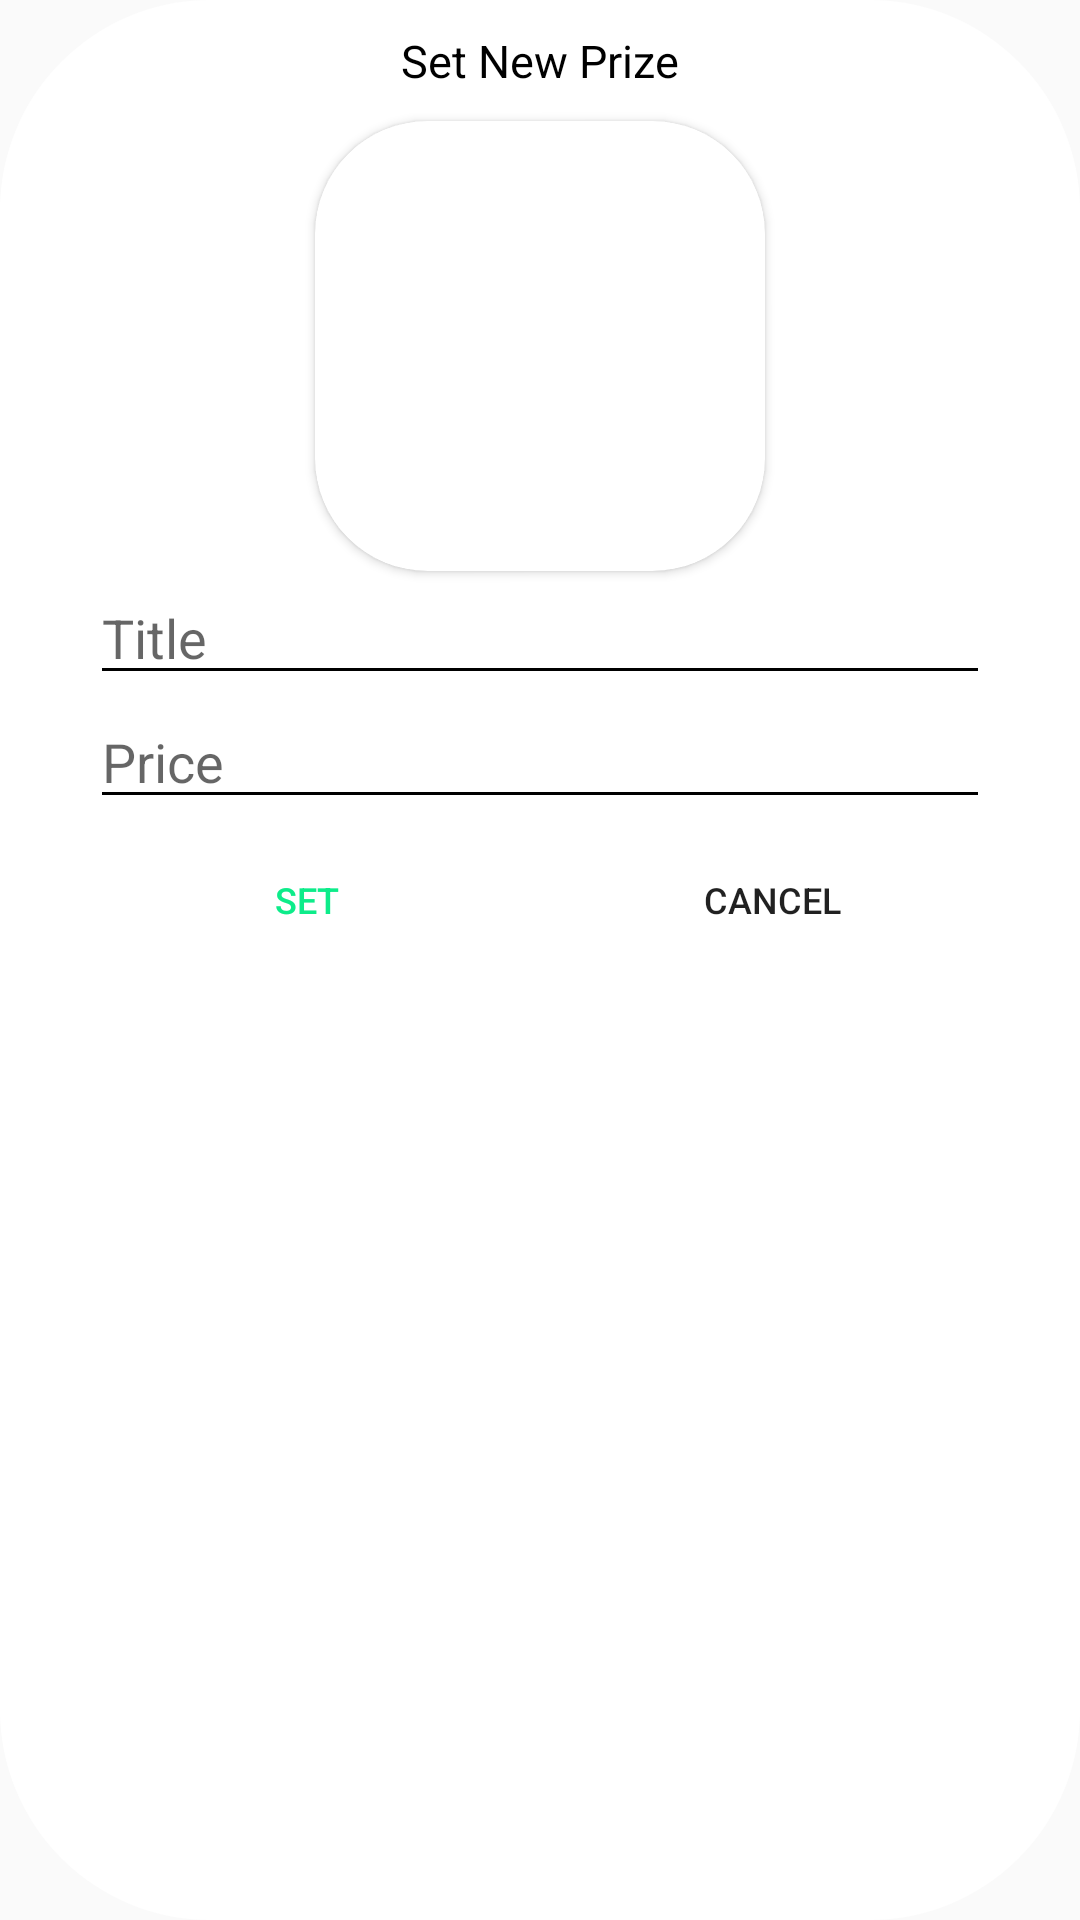

Reconstruct the res/layout file that produces this screen, plus the resources it refers to.
<!-- AndroidManifest.xml: application theme AppTheme -->
<!-- res/layout/dialog_set_new_prize_layout.xml -->
<?xml version="1.0" encoding="utf-8"?>
<RelativeLayout xmlns:android="http://schemas.android.com/apk/res/android"
    android:layout_width="match_parent"
    android:layout_height="match_parent"
    xmlns:tools="http://schemas.android.com/tools"
    android:background="@drawable/my_profile_rounded_background"
    xmlns:app="http://schemas.android.com/apk/res-auto">

    <TextView
        android:id="@+id/set_new_prize_title"
        android:layout_width="wrap_content"
        android:layout_height="wrap_content"
        android:text="@string/set_new_prize"
        android:fontFamily="sans-serif"
        android:layout_marginTop="10dp"
        android:textSize="15sp"
        android:textColor="@color/black"
        android:layout_centerHorizontal="true" />

    <androidx.cardview.widget.CardView
        android:id="@+id/new_prize_cardView"
        android:layout_width="150dp"
        android:layout_height="150dp"
        android:layout_marginTop="10dp"
        android:layout_below="@id/set_new_prize_title"
        android:layout_gravity="center"
        android:layout_centerHorizontal="true"
        app:cardCornerRadius="37.5dp">

        <ImageView
            android:id="@+id/new_prize_picture"
            android:layout_width="match_parent"
            android:layout_height="match_parent"
            android:contentDescription="@string/user_profile_picture"
            android:scaleType="centerCrop" />
    </androidx.cardview.widget.CardView>

    <EditText
        android:id="@+id/prize_title"
        android:hint="@string/title"
        android:layout_below="@+id/new_prize_cardView"
        android:layout_width="match_parent"
        android:layout_height="wrap_content"
        android:layout_marginStart="30dp"
        android:layout_marginEnd="30dp"
        android:textCursorDrawable="@null"
        android:backgroundTint="@color/black"
        android:textColor="@color/black"
        android:inputType="text"
        android:autofillHints="@string/title"/>

    <EditText
        android:id="@+id/prize_price"
        android:hint="@string/price"
        android:layout_below="@id/prize_title"
        android:layout_width="match_parent"
        android:layout_height="wrap_content"
        android:layout_marginStart="30dp"
        android:textCursorDrawable="@null"
        android:backgroundTint="@color/black"
        android:textColor="@color/black"
        android:layout_marginEnd="30dp"
        android:layout_alignParentStart="true"
        android:inputType="number"
        android:autofillHints="@string/price"/>

    <LinearLayout
        android:id="@+id/action_buttons"
        android:layout_width="match_parent"
        android:layout_height="wrap_content"
        android:layout_below="@+id/prize_price"
        android:paddingBottom="10dp"
        android:layout_marginTop="10dp"
        android:layout_marginBottom="10dp"
        android:layout_marginStart="30dp"
        android:layout_marginEnd="30dp"
        android:clipToPadding="false">
        <Button
            android:id="@+id/set_button"
            android:layout_width="0dp"
            android:layout_height="30dp"
            android:layout_weight="1"
            android:background="@android:color/transparent"
            android:layout_marginTop="2dp"
            android:layout_marginEnd="5dp"
            android:textSize="12sp"
            android:textColor="@color/greenButton"
            android:text="@string/set"
            tools:ignore="ButtonStyle" />

        <Button
            android:id="@+id/cancel_set_new_prize_button"
            android:layout_width="0dp"
            android:layout_height="30dp"
            android:layout_weight="1"
            android:layout_marginStart="5dp"
            android:background="@android:color/transparent"
            android:layout_marginTop="2dp"
            android:textSize="12sp"
            android:text="@string/cancel"
            tools:ignore="ButtonStyle" />
    </LinearLayout>

</RelativeLayout>
<!-- resources referenced by this layout -->
<resources>
  <color name="black">#000000</color>
  <color name="greenButton">#0DEC8A</color>
  <!-- drawable my_profile_rounded_background (drawable) -->
  <?xml version="1.0" encoding="utf-8"?>
  <shape
      xmlns:android="http://schemas.android.com/apk/res/android"
      android:shape="rectangle">
      <solid android:color="@color/white"/>
      <corners android:radius="70dp"/>
  </shape>
  <string name="cancel">Cancel</string>
  <string name="price">Price</string>
  <string name="set">Set</string>
  <string name="set_new_prize">Set New Prize</string>
  <string name="title">Title</string>
  <string name="user_profile_picture">User profile picture</string>
  <style name="AppTheme" parent="Theme.AppCompat.Light">
          
          <item name="colorPrimary">@color/white</item>
          <item name="colorAccent">@color/greenButton</item>
      </style>
  <color name="white">#ffffff</color>
</resources>
